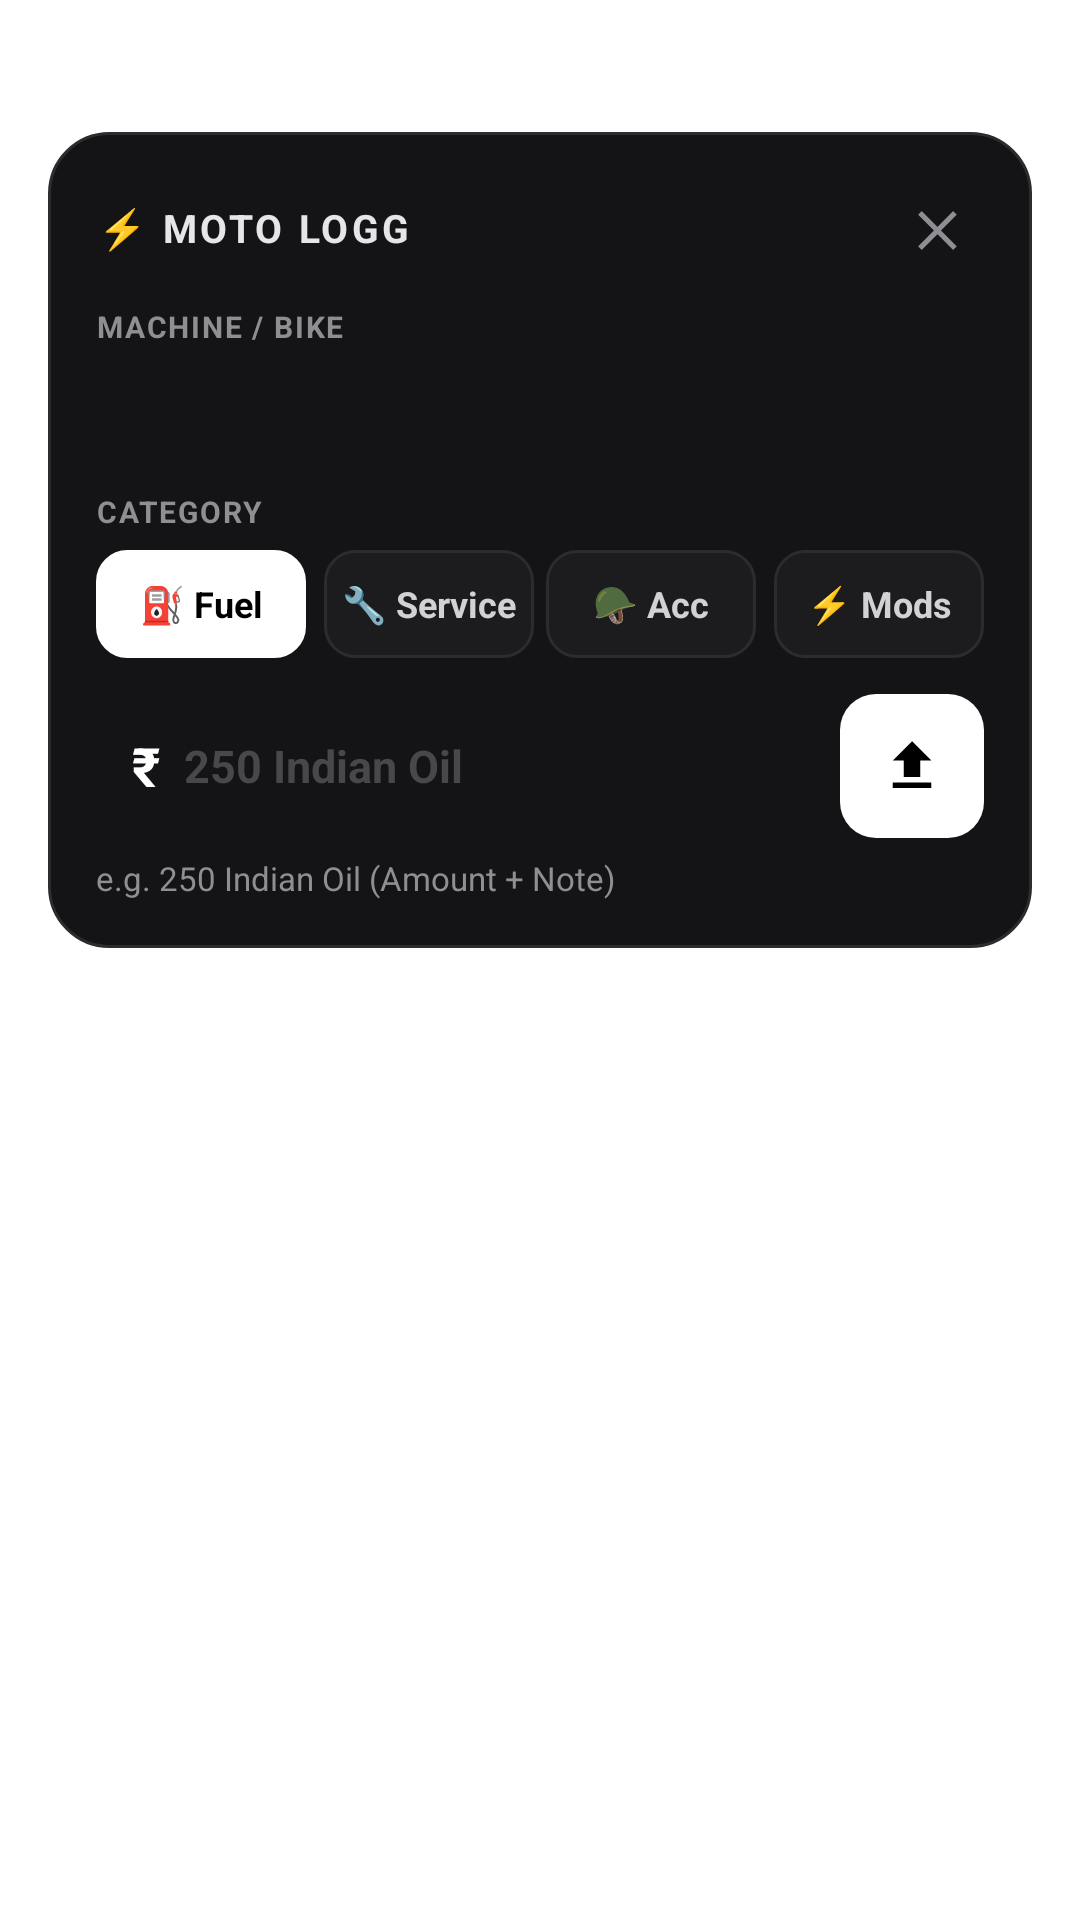

Android layout source for this screen:
<!-- AndroidManifest.xml: activity theme Theme.QuickLogDialog -->
<!-- res/layout/activity_quick_log.xml -->
<?xml version="1.0" encoding="utf-8"?>
<FrameLayout xmlns:android="http://schemas.android.com/apk/res/android"
    android:id="@+id/root_quick_log"
    android:layout_width="match_parent"
    android:layout_height="match_parent"
    android:clickable="true"
    android:focusable="true">

    
    <LinearLayout
        android:id="@+id/card_dialog"
        android:layout_width="match_parent"
        android:layout_height="wrap_content"
        android:layout_gravity="top|center_horizontal"
        android:layout_marginStart="16dp"
        android:layout_marginEnd="16dp"
        android:layout_marginTop="44dp"
        android:background="@drawable/bg_quick_log_card"
        android:clickable="true"
        android:focusable="true"
        android:orientation="vertical"
        android:padding="16dp">

        
        <RelativeLayout
            android:layout_width="match_parent"
            android:layout_height="wrap_content">

            <TextView
                android:layout_width="wrap_content"
                android:layout_height="wrap_content"
                android:layout_alignParentStart="true"
                android:layout_centerVertical="true"
                android:letterSpacing="0.08"
                android:text="⚡ MOTO LOGG"
                android:textColor="#E5E5EA"
                android:textSize="13sp"
                android:textStyle="bold" />

            
            <TextView
                android:id="@+id/btn_close"
                android:layout_width="32dp"
                android:layout_height="32dp"
                android:layout_alignParentEnd="true"
                android:layout_centerVertical="true"
                android:background="?android:attr/selectableItemBackgroundBorderless"
                android:gravity="center"
                android:text="✕"
                android:textColor="#8E8E93"
                android:textSize="16sp"
                android:textStyle="bold" />
        </RelativeLayout>

        
        <TextView
            android:id="@+id/tv_bike_label"
            android:layout_width="wrap_content"
            android:layout_height="wrap_content"
            android:layout_marginTop="10dp"
            android:letterSpacing="0.06"
            android:text="MACHINE / BIKE"
            android:textColor="#8E8E93"
            android:textSize="10sp"
            android:textStyle="bold" />

        
        <HorizontalScrollView
            android:id="@+id/hsv_bike_selector"
            android:layout_width="match_parent"
            android:layout_height="wrap_content"
            android:layout_marginTop="6dp"
            android:scrollbars="none">
            <LinearLayout
                android:id="@+id/ll_bike_container"
                android:layout_width="wrap_content"
                android:layout_height="32dp"
                android:orientation="horizontal" />
        </HorizontalScrollView>

        
        <TextView
            android:layout_width="wrap_content"
            android:layout_height="wrap_content"
            android:layout_marginTop="10dp"
            android:letterSpacing="0.06"
            android:text="CATEGORY"
            android:textColor="#8E8E93"
            android:textSize="10sp"
            android:textStyle="bold" />

        
        <LinearLayout
            android:layout_width="match_parent"
            android:layout_height="36dp"
            android:layout_marginTop="6dp"
            android:orientation="horizontal">

            <TextView
                android:id="@+id/btn_cat_fuel"
                android:layout_width="0dp"
                android:layout_height="match_parent"
                android:layout_marginEnd="4dp"
                android:layout_weight="1"
                android:background="@drawable/bg_chip_selected"
                android:gravity="center"
                android:text="⛽ Fuel"
                android:textColor="#000000"
                android:textSize="12sp"
                android:textStyle="bold" />

            <TextView
                android:id="@+id/btn_cat_service"
                android:layout_width="0dp"
                android:layout_height="match_parent"
                android:layout_marginStart="2dp"
                android:layout_marginEnd="2dp"
                android:layout_weight="1"
                android:background="@drawable/bg_chip_unselected"
                android:gravity="center"
                android:text="🔧 Service"
                android:textColor="#D1D1D6"
                android:textSize="12sp"
                android:textStyle="bold" />

            <TextView
                android:id="@+id/btn_cat_accessories"
                android:layout_width="0dp"
                android:layout_height="match_parent"
                android:layout_marginStart="2dp"
                android:layout_marginEnd="2dp"
                android:layout_weight="1"
                android:background="@drawable/bg_chip_unselected"
                android:gravity="center"
                android:text="🪖 Acc"
                android:textColor="#D1D1D6"
                android:textSize="12sp"
                android:textStyle="bold" />

            <TextView
                android:id="@+id/btn_cat_modifications"
                android:layout_width="0dp"
                android:layout_height="match_parent"
                android:layout_marginStart="4dp"
                android:layout_weight="1"
                android:background="@drawable/bg_chip_unselected"
                android:gravity="center"
                android:text="⚡ Mods"
                android:textColor="#D1D1D6"
                android:textSize="12sp"
                android:textStyle="bold" />
        </LinearLayout>

        
        <LinearLayout
            android:layout_width="match_parent"
            android:layout_height="48dp"
            android:layout_marginTop="12dp"
            android:gravity="center_vertical"
            android:orientation="horizontal">

            
            <LinearLayout
                android:layout_width="0dp"
                android:layout_height="match_parent"
                android:layout_weight="1"
                android:background="@drawable/bg_quick_log_input"
                android:gravity="center_vertical"
                android:orientation="horizontal"
                android:paddingStart="12dp"
                android:paddingEnd="12dp">

                <TextView
                    android:layout_width="wrap_content"
                    android:layout_height="wrap_content"
                    android:text="₹"
                    android:textColor="#FFFFFF"
                    android:textSize="18sp"
                    android:textStyle="bold" />

                <EditText
                    android:id="@+id/et_quick_input"
                    android:layout_width="match_parent"
                    android:layout_height="match_parent"
                    android:layout_marginStart="8dp"
                    android:background="@null"
                    android:hint="250 Indian Oil"
                    android:imeOptions="actionDone"
                    android:inputType="textCapSentences"
                    android:maxLines="1"
                    android:textColor="#FFFFFF"
                    android:textColorHint="#48484A"
                    android:textSize="15sp"
                    android:textStyle="bold" />
            </LinearLayout>

            
            <FrameLayout
                android:id="@+id/btn_save"
                android:layout_width="48dp"
                android:layout_height="48dp"
                android:layout_marginStart="8dp"
                android:background="@drawable/bg_btn_primary"
                android:clickable="true"
                android:focusable="true">

                <ImageView
                    android:id="@+id/iv_upload_icon"
                    android:layout_width="22dp"
                    android:layout_height="22dp"
                    android:layout_gravity="center"
                    android:contentDescription="Upload Expense"
                    android:src="@drawable/ic_upload" />

                <ProgressBar
                    android:id="@+id/pb_upload_loading"
                    android:layout_width="20dp"
                    android:layout_height="20dp"
                    android:layout_gravity="center"
                    android:indeterminate="true"
                    android:indeterminateTint="#000000"
                    android:visibility="gone" />
            </FrameLayout>

        </LinearLayout>

        
        <TextView
            android:id="@+id/tv_parse_preview"
            android:layout_width="wrap_content"
            android:layout_height="wrap_content"
            android:layout_marginTop="6dp"
            android:text="e.g. 250 Indian Oil (Amount + Note)"
            android:textColor="#8E8E93"
            android:textSize="11sp" />

    </LinearLayout>
</FrameLayout>
<!-- resources referenced by this layout -->
<resources>
  <!-- drawable bg_btn_primary (drawable) -->
  <?xml version="1.0" encoding="utf-8"?>
  <ripple xmlns:android="http://schemas.android.com/apk/res/android"
      android:color="#CCCCCC">
      <item>
          <shape android:shape="rectangle">
              <solid android:color="#FFFFFF" />
              <corners android:radius="12dp" />
          </shape>
      </item>
  </ripple>
  <!-- drawable bg_chip_selected (drawable) -->
  <?xml version="1.0" encoding="utf-8"?>
  <shape xmlns:android="http://schemas.android.com/apk/res/android"
      android:shape="rectangle">
      <solid android:color="#FFFFFF" />
      <corners android:radius="10dp" />
      <stroke android:width="1dp" android:color="#FFFFFF" />
  </shape>
  <!-- drawable bg_chip_unselected (drawable) -->
  <?xml version="1.0" encoding="utf-8"?>
  <shape xmlns:android="http://schemas.android.com/apk/res/android"
      android:shape="rectangle">
      <solid android:color="#1C1C1E" />
      <corners android:radius="10dp" />
      <stroke android:width="1dp" android:color="#2C2C2E" />
  </shape>
  <!-- drawable bg_quick_log_card (drawable) -->
  <?xml version="1.0" encoding="utf-8"?>
  <shape xmlns:android="http://schemas.android.com/apk/res/android"
      android:shape="rectangle">
      <solid android:color="#141416" />
      <corners android:radius="20dp" />
      <stroke android:width="1dp" android:color="#2C2C2E" />
  </shape>
  <!-- drawable ic_upload (drawable) -->
  <vector xmlns:android="http://schemas.android.com/apk/res/android"
      android:width="24dp"
      android:height="24dp"
      android:viewportWidth="24"
      android:viewportHeight="24">
      <path
          android:fillColor="#000000"
          android:pathData="M9,16h6v-6h4l-7,-7l-7,7h4v6zm-4,2h14v2H5v-2z"/>
  </vector>
  <style name="Theme.QuickLogDialog" parent="@android:style/Theme.Translucent.NoTitleBar">
          <item name="android:windowIsTranslucent">true</item>
          <item name="android:windowBackground">@android:color/transparent</item>
          <item name="android:windowContentOverlay">@null</item>
          <item name="android:windowNoTitle">true</item>
          <item name="android:backgroundDimEnabled">true</item>
          <item name="android:backgroundDimAmount">0.65</item>
          <item name="android:windowSoftInputMode">stateVisible|adjustResize</item>
      </style>
</resources>
